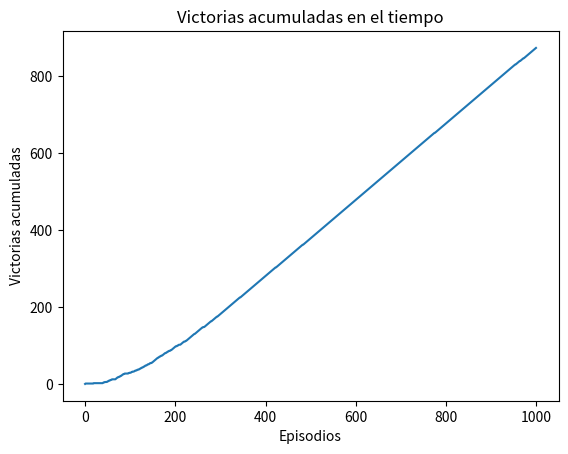

Source code (Python):
import numpy as np
import random
import matplotlib.pyplot as plt

class FrozenLake:
    def __init__(self, size=4):
        self.size = size
        self.state = (0, 0)  # Posición inicial
        self.goal = (size - 1, size - 1)  # Meta
        self.holes = self.place_holes(3)  # Colocar agujeros
        self.state_space = size * size  # Espacio de estados
        self.action_space = 4  # 0: arriba, 1: abajo, 2: izquierda, 3: derecha

    def place_holes(self, n):
        holes = set()
        while len(holes) < n:
            hole = (random.randint(0, self.size - 1), random.randint(0, self.size - 1))
            if hole != self.goal and hole != (0, 0):
                holes.add(hole)
        return holes

    def reset(self):
        self.state = (0, 0)
        return self.state

    def step(self, action):
        x, y = self.state
        
        # Moverse según la acción
        if action == 0 and x > 0:  # Arriba
            x -= 1
        elif action == 1 and x < self.size - 1:  # Abajo
            x += 1
        elif action == 2 and y > 0:  # Izquierda
            y -= 1
        elif action == 3 and y < self.size - 1:  # Derecha
            y += 1

        self.state = (x, y)
        reward = -1  # Penalización por cada paso
        done = False

        if self.state in self.holes:  # Si cae en un agujero
            reward = -10
            done = True
        elif self.state == self.goal:  # Si llega a la meta
            reward = 10
            done = True

        return self.state, reward, done

class QLearningAgent:
    def __init__(self, env, learning_rate=0.1, discount_factor=0.9, exploration_rate=1.0):
        self.env = env
        self.q_table = np.zeros((env.state_space, env.action_space))  # Inicializar la tabla Q
        self.learning_rate = learning_rate
        self.discount_factor = discount_factor
        self.exploration_rate = exploration_rate
        self.exploration_decay = 0.99
        self.exploration_min = 0.01

    def choose_action(self, state):
        if random.uniform(0, 1) < self.exploration_rate:  # Exploración
            return random.randint(0, self.env.action_space - 1)
        else:  # Explotación
            return np.argmax(self.q_table[state[0] * self.env.size + state[1]])

    def update_q_table(self, state, action, reward, next_state):
        state_index = state[0] * self.env.size + state[1]
        next_state_index = next_state[0] * self.env.size + next_state[1]
        best_next_action = np.argmax(self.q_table[next_state_index])
        td_target = reward + self.discount_factor * self.q_table[next_state_index][best_next_action]
        td_delta = td_target - self.q_table[state_index][action]
        self.q_table[state_index][action] += self.learning_rate * td_delta

    def train(self, episodes):
        wins = []
        for episode in range(episodes):
            state = self.env.reset()
            total_reward = 0
            done = False
            win = False

            while not done:
                action = self.choose_action(state)
                next_state, reward, done = self.env.step(action)
                self.update_q_table(state, action, reward, next_state)

                total_reward += reward
                state = next_state

                if reward == 10:  # Si gana
                    win = True

            if win:
                wins.append(1)
                print(f"Episodio {episode + 1}: Ganó")
            else:
                wins.append(0)
                print(f"Episodio {episode + 1}: Perdió")

            # Decay exploration rate
            self.exploration_rate = max(self.exploration_min, self.exploration_rate * self.exploration_decay)

        return wins

def plot_wins(wins):
    plt.plot(np.cumsum(wins))  # Sumar el número de victorias acumuladas
    plt.title('Victorias acumuladas en el tiempo')
    plt.xlabel('Episodios')
    plt.ylabel('Victorias acumuladas')
    plt.show()

if __name__ == "__main__":
    env = FrozenLake()
    agent = QLearningAgent(env)
    episodes = 1000
    wins = agent.train(episodes)
    plot_wins(wins)
